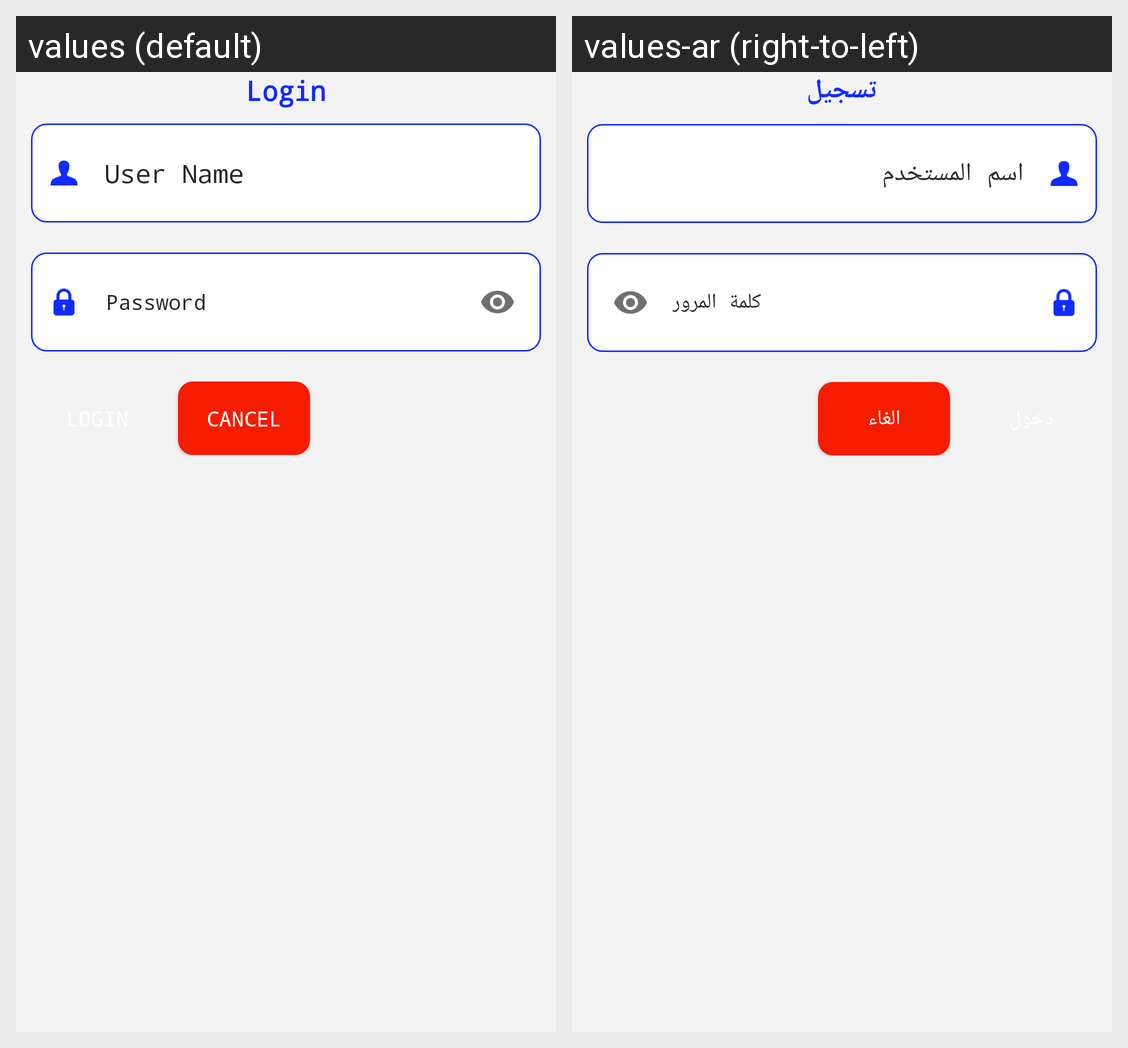

For this localized Android screen grid, give each drawn string resource with its value in every locale shown.
Android screen res/layout/dialog_login.xml rendered under 2 locales, left to right: values (default), values-ar (right-to-left). Device: Nexus 5 (rendered at 1080×1920; each locale shown at half size, 540×960, under a caption strip naming it); theme AppTheme.
Strings drawn on this screen, with the default value and each locale's value (text and hints the layout hard-codes, and strings that could not be matched under every locale, appear in the picture but are not listed):

login
  values: Login
  values-ar: تسجيل

user_name
  values: User Name
  values-ar: اسم المستخدم

password
  values: Password
  values-ar: كلمة المرور

cancel
  values: Cancel
  values-ar: الغاء
